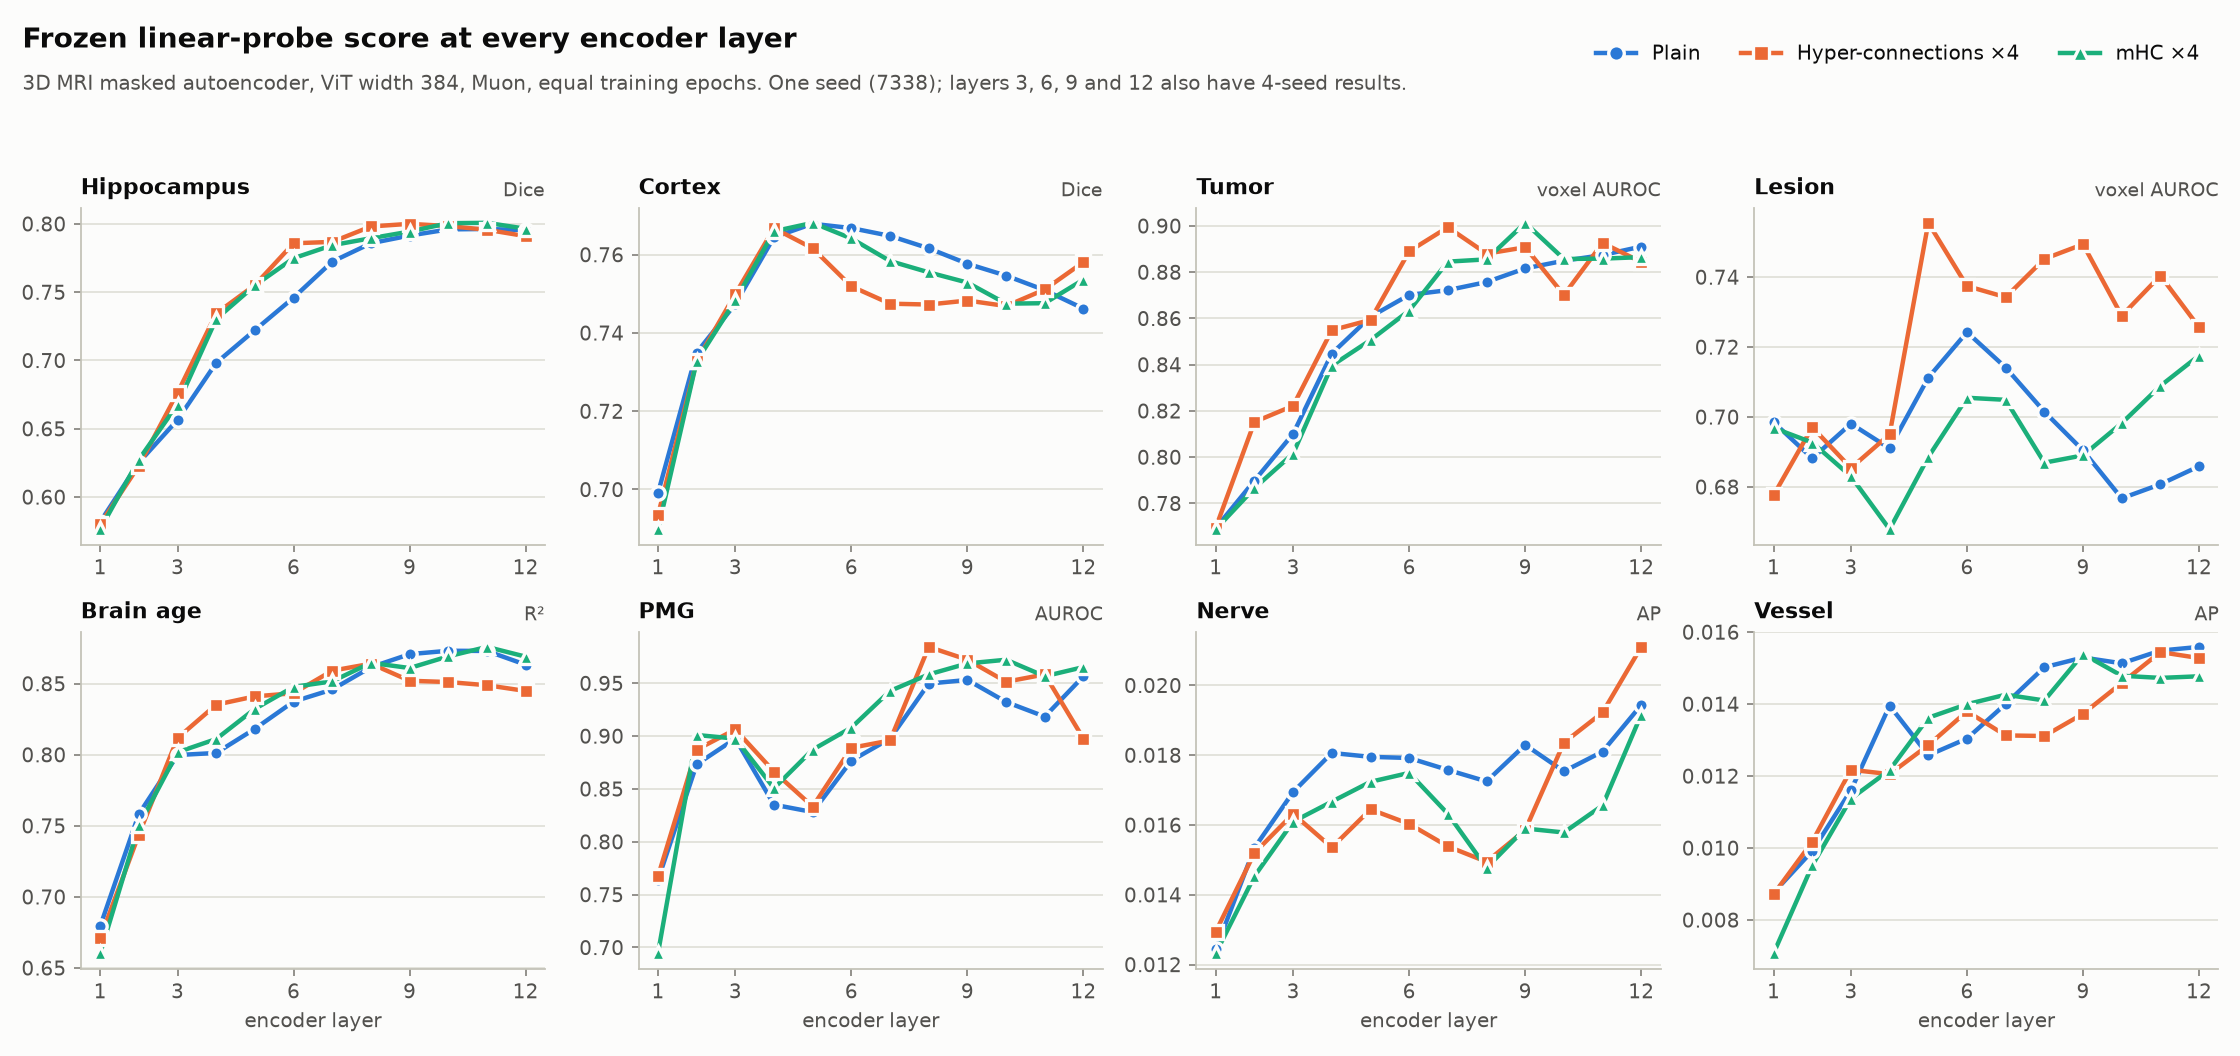

The file beside this chart, header and first rows:
task, model, layer, score
Hippocampus, Plain, 1, 0.5817
Hippocampus, Plain, 2, 0.6253
Hippocampus, Plain, 3, 0.6565
Hippocampus, Plain, 4, 0.6983
Hippocampus, Plain, 5, 0.7222
Hippocampus, Plain, 6, 0.746
Hippocampus, Plain, 7, 0.7724
Hippocampus, Plain, 8, 0.7858
Hippocampus, Plain, 9, 0.7914
Hippocampus, Plain, 10, 0.796
Hippocampus, Plain, 11, 0.7963
Hippocampus, Plain, 12, 0.7954
Hippocampus, Hyper-connections ×4, 1, 0.5801
Hippocampus, Hyper-connections ×4, 2, 0.623
Hippocampus, Hyper-connections ×4, 3, 0.6763
Hippocampus, Hyper-connections ×4, 4, 0.7344
Hippocampus, Hyper-connections ×4, 5, 0.7552
Hippocampus, Hyper-connections ×4, 6, 0.7858
Hippocampus, Hyper-connections ×4, 7, 0.7868
Hippocampus, Hyper-connections ×4, 8, 0.7981
Hippocampus, Hyper-connections ×4, 9, 0.8
Hippocampus, Hyper-connections ×4, 10, 0.7984
Hippocampus, Hyper-connections ×4, 11, 0.7957
Hippocampus, Hyper-connections ×4, 12, 0.791
Hippocampus, mHC ×4, 1, 0.5764
Hippocampus, mHC ×4, 2, 0.6275
Hippocampus, mHC ×4, 3, 0.6677
Hippocampus, mHC ×4, 4, 0.7303
Hippocampus, mHC ×4, 5, 0.755
Hippocampus, mHC ×4, 6, 0.7749
Hippocampus, mHC ×4, 7, 0.7844
Hippocampus, mHC ×4, 8, 0.7895
Hippocampus, mHC ×4, 9, 0.7944
Hippocampus, mHC ×4, 10, 0.8005
Hippocampus, mHC ×4, 11, 0.8008
Hippocampus, mHC ×4, 12, 0.7965
Cortex, Plain, 1, 0.6991
Cortex, Plain, 2, 0.735
Cortex, Plain, 3, 0.7474
Cortex, Plain, 4, 0.7645
Cortex, Plain, 5, 0.7679
Cortex, Plain, 6, 0.7668
Cortex, Plain, 7, 0.7648
Cortex, Plain, 8, 0.7616
Cortex, Plain, 9, 0.7577
Cortex, Plain, 10, 0.7546
Cortex, Plain, 11, 0.7509
Cortex, Plain, 12, 0.7462
Cortex, Hyper-connections ×4, 1, 0.6934
Cortex, Hyper-connections ×4, 2, 0.7328
Cortex, Hyper-connections ×4, 3, 0.7499
Cortex, Hyper-connections ×4, 4, 0.7667
Cortex, Hyper-connections ×4, 5, 0.7616
Cortex, Hyper-connections ×4, 6, 0.7519
Cortex, Hyper-connections ×4, 7, 0.7475
Cortex, Hyper-connections ×4, 8, 0.7473
Cortex, Hyper-connections ×4, 9, 0.7483
Cortex, Hyper-connections ×4, 10, 0.7469
Cortex, Hyper-connections ×4, 11, 0.7511
Cortex, Hyper-connections ×4, 12, 0.7581
... 228 more rows
